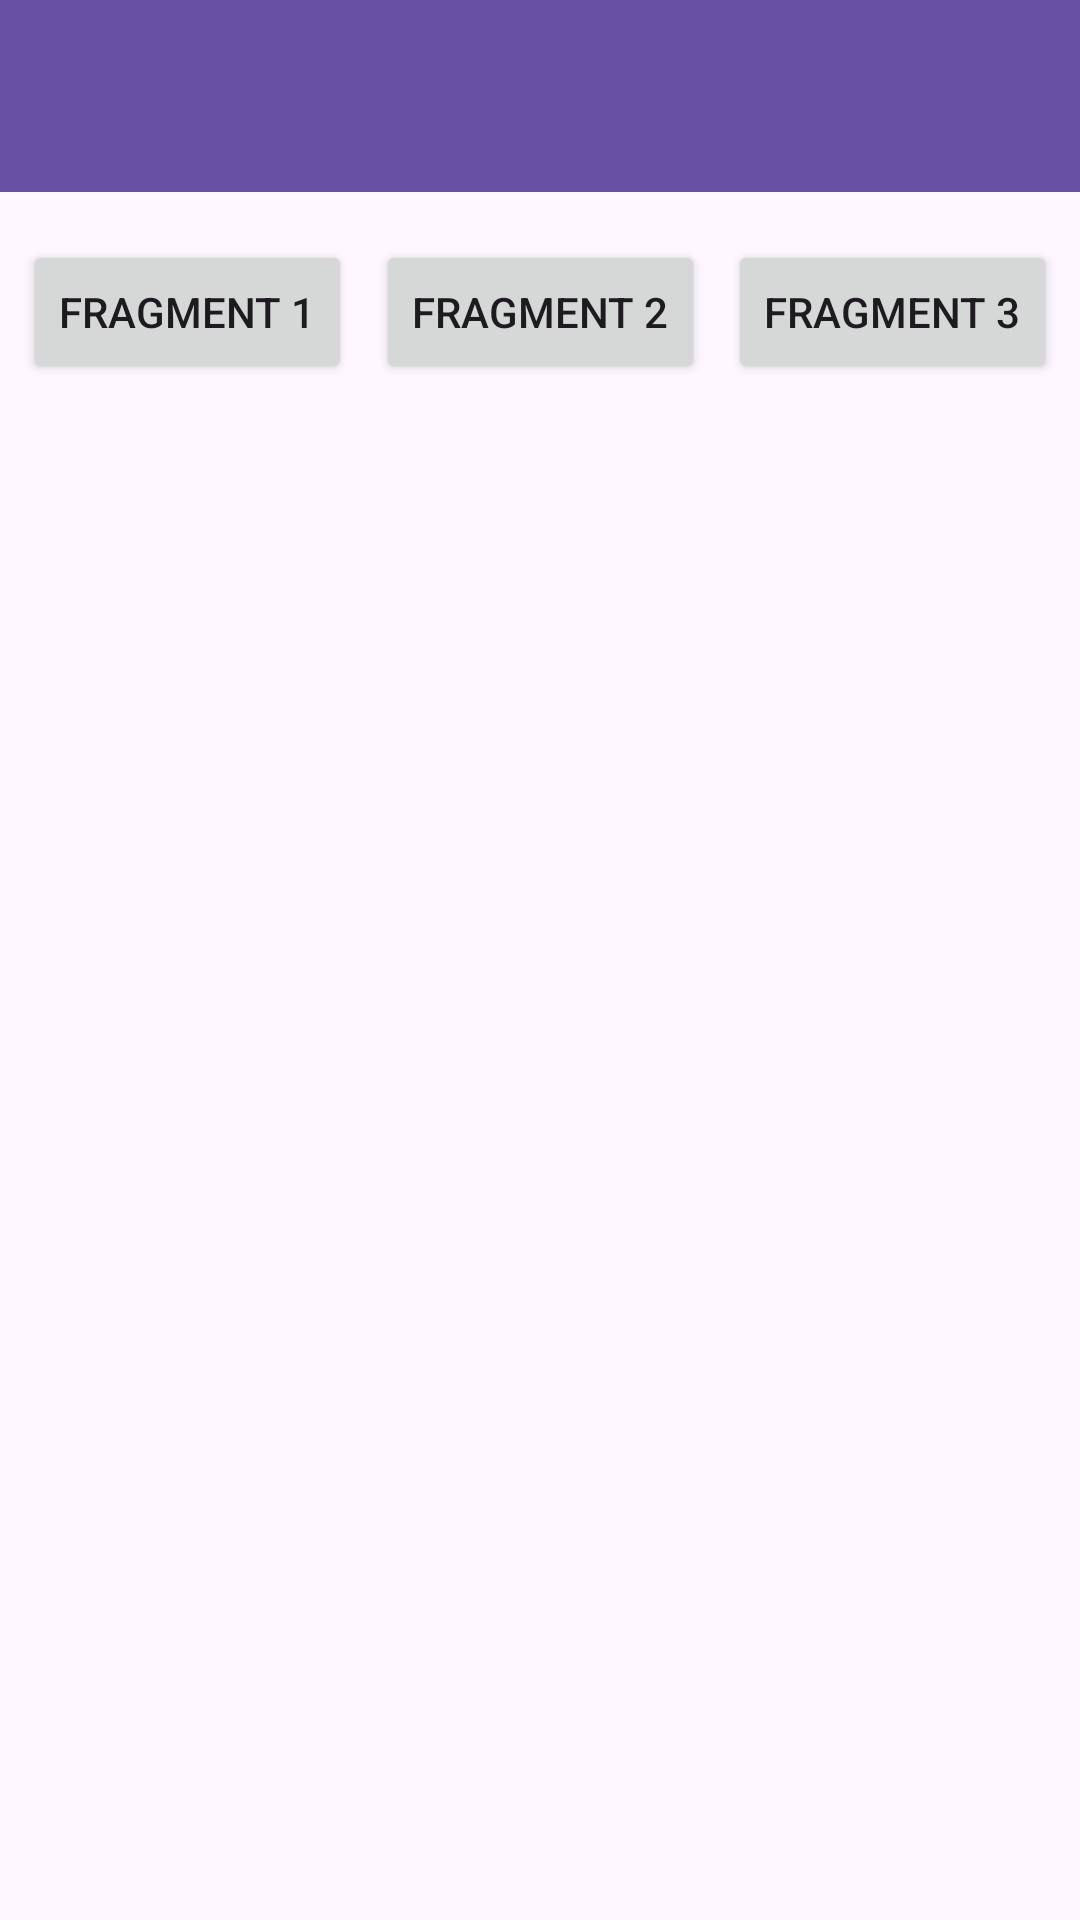

Layout XML and referenced resources for this Android screen:
<!-- AndroidManifest.xml: application theme Theme.Tifadenia -->
<!-- res/layout/activity_seventh.xml -->
<?xml version="1.0" encoding="utf-8"?>
<androidx.constraintlayout.widget.ConstraintLayout xmlns:android="http://schemas.android.com/apk/res/android"
    xmlns:app="http://schemas.android.com/apk/res-auto"
    xmlns:tools="http://schemas.android.com/tools"
    android:id="@+id/main"
    android:layout_width="match_parent"
    android:layout_height="match_parent"
    tools:context=".Home.pertemuan7.SeventhActivity">

    <androidx.appcompat.widget.Toolbar
        android:id="@+id/toolbar"
        android:layout_width="0dp"
        android:layout_height="?attr/actionBarSize"
        android:background="?attr/colorPrimary"
        android:theme="@style/ThemeOverlay.AppCompat.Dark.ActionBar"
        app:layout_constraintEnd_toEndOf="parent"
        app:layout_constraintStart_toStartOf="parent"
        app:layout_constraintTop_toTopOf="parent" />

    <Button
        android:id="@+id/btnFragment1"
        android:layout_width="wrap_content"
        android:layout_height="wrap_content"
        android:layout_marginTop="16dp"
        android:text="Fragment 1"
        app:layout_constraintEnd_toStartOf="@+id/btnFragment2"
        app:layout_constraintStart_toStartOf="parent"
        app:layout_constraintTop_toBottomOf="@+id/toolbar" />

    <Button
        android:id="@+id/btnFragment2"
        android:layout_width="wrap_content"
        android:layout_height="wrap_content"
        android:layout_marginTop="16dp"
        android:text="Fragment 2"
        app:layout_constraintEnd_toStartOf="@+id/btnFragment3"
        app:layout_constraintStart_toEndOf="@+id/btnFragment1"
        app:layout_constraintTop_toBottomOf="@+id/toolbar" />

    <Button
        android:id="@+id/btnFragment3"
        android:layout_width="wrap_content"
        android:layout_height="wrap_content"
        android:layout_marginTop="16dp"
        android:text="Fragment 3"
        app:layout_constraintEnd_toEndOf="parent"
        app:layout_constraintStart_toEndOf="@+id/btnFragment2"
        app:layout_constraintTop_toBottomOf="@+id/toolbar" />

    <FrameLayout
        android:id="@+id/fragment_container"
        android:layout_width="match_parent"
        android:layout_height="0dp"
        android:layout_marginTop="20dp"
        app:layout_constraintBottom_toBottomOf="parent"
        app:layout_constraintTop_toBottomOf="@+id/btnFragment2" />

</androidx.constraintlayout.widget.ConstraintLayout>
<!-- resources referenced by this layout -->
<resources>
  <style name="Theme.Tifadenia" parent="Base.Theme.Tifadenia" />
  <style name="Base.Theme.Tifadenia" parent="Theme.Material3.DayNight.NoActionBar">
          
          
      </style>
</resources>
